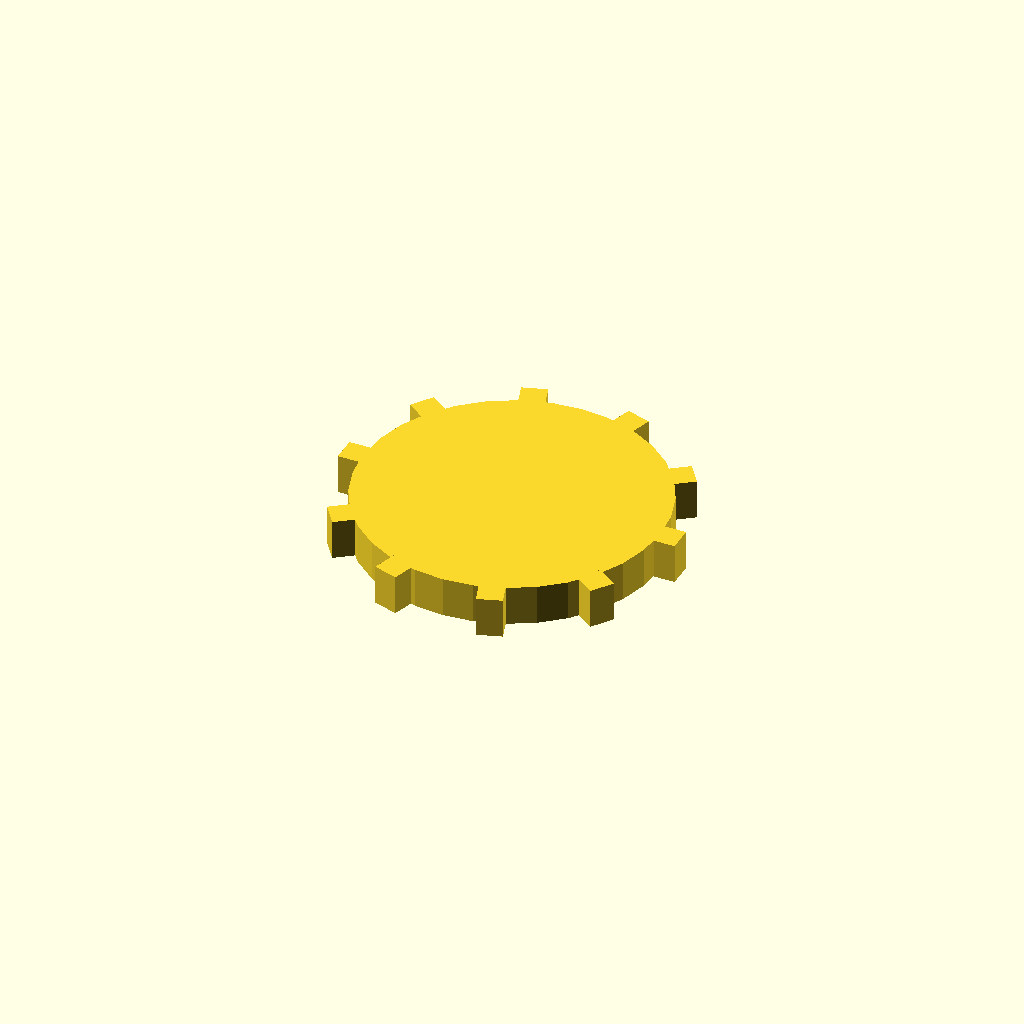
Cell 1: rendered with the file's own defaults.
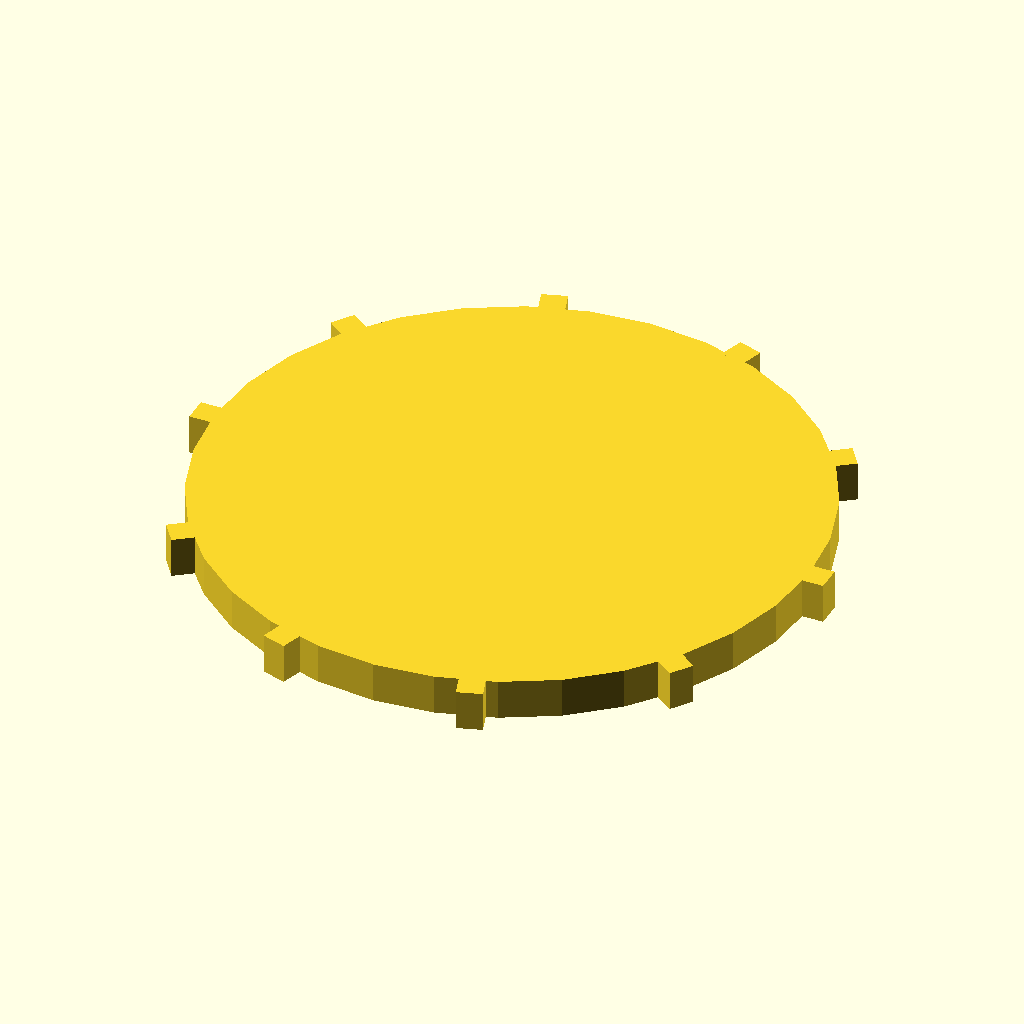
Cell 2 — disc_r set to 60, the other parameters unchanged.
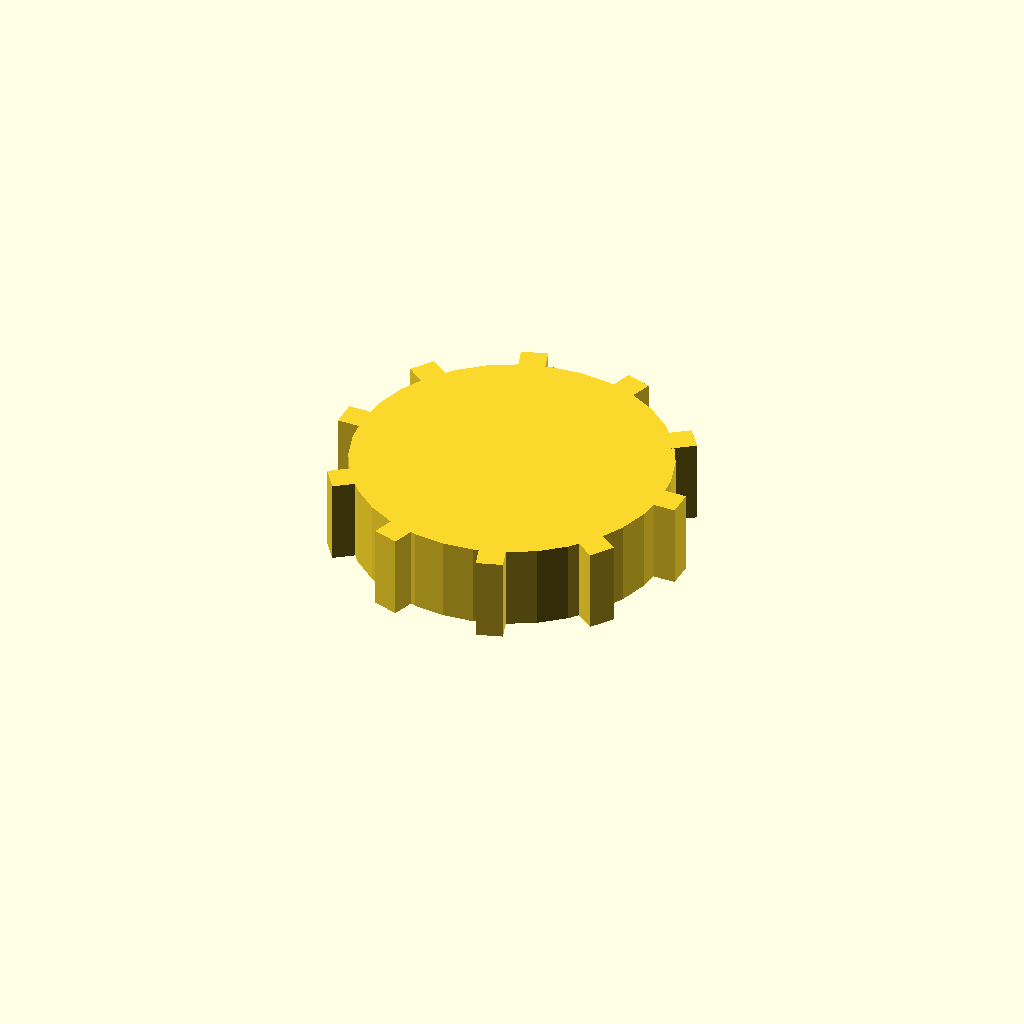
Cell 3: the same model with disc_t = 16.
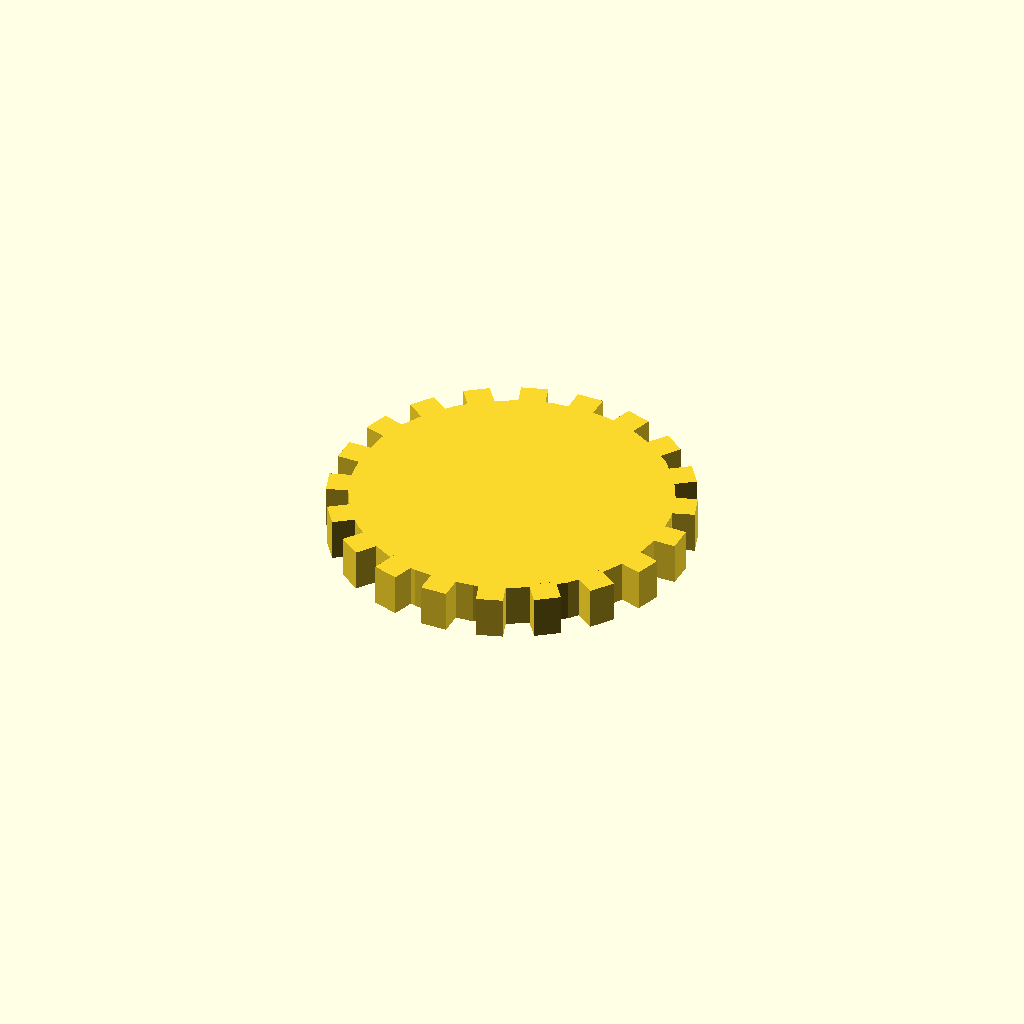
Cell 4: the same model with n_teeth = 20.
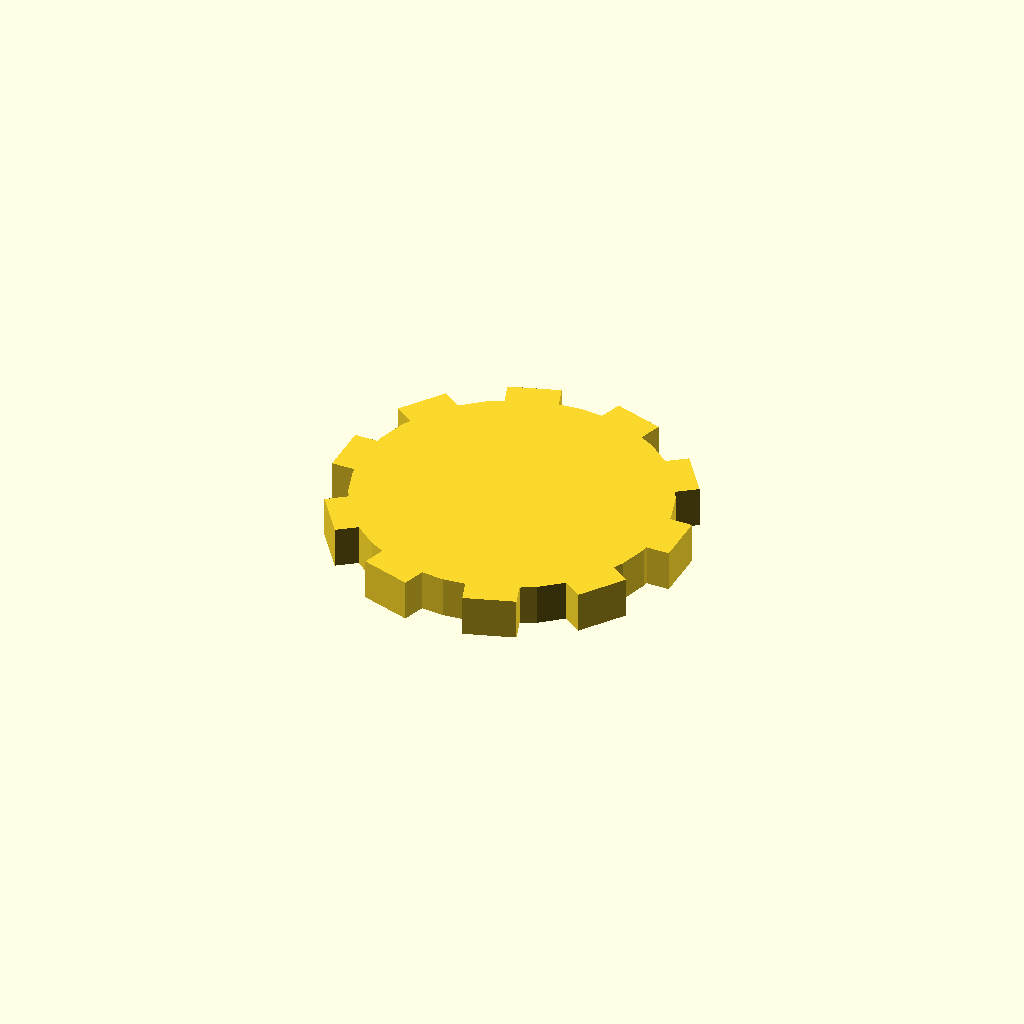
Cell 5: tooth_w = 10 (everything else at default).
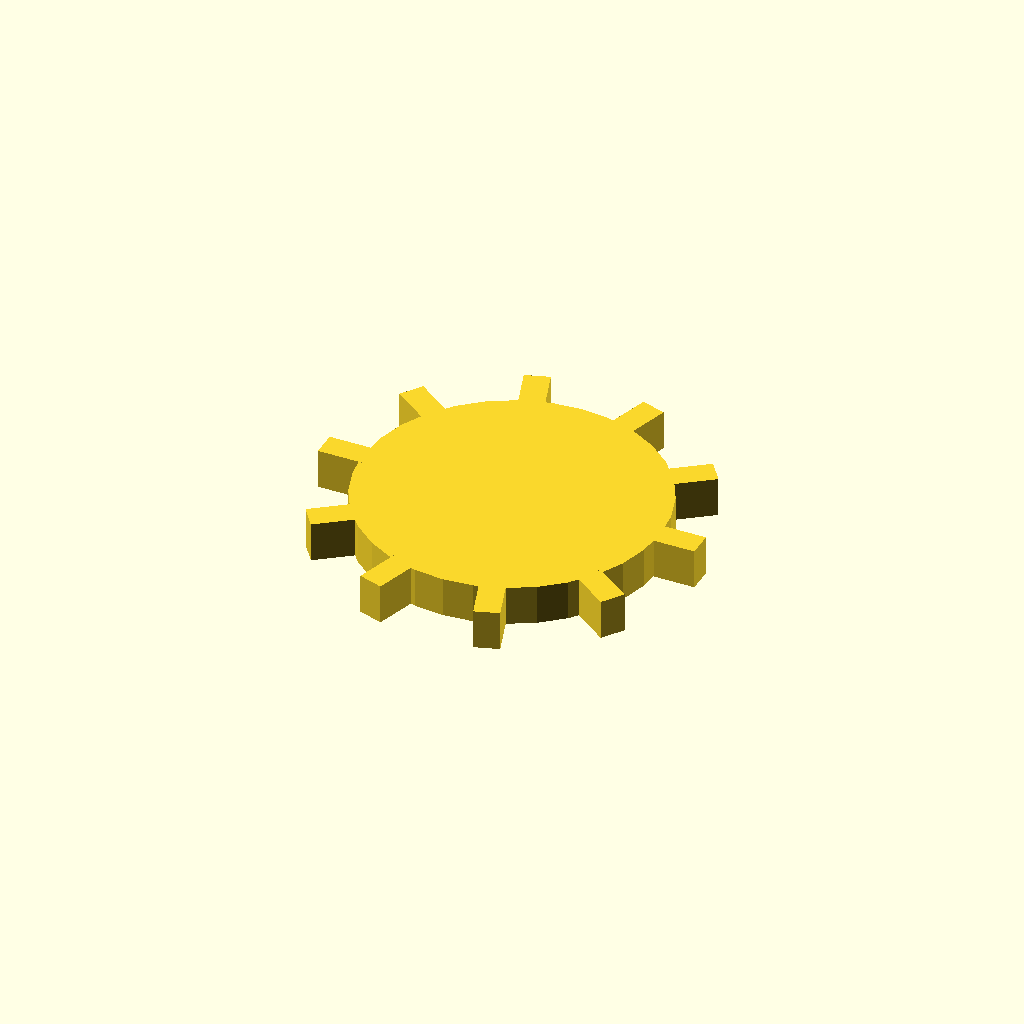
Cell 6: tooth_h = 8 (everything else at default).
All cells are drawn from one camera (rotation 55°, 0°, 25°, orthographic, colour scheme Cornfield), so only the parameter changes between them.
Source of the model, optional_data/data/solid3/spurblank/part_0134.scad:
$fn = 32;

// ----------------------------------------------------------------------
// Spur blank: plain gear blank
// ----------------------------------------------------------------------

// --- parameters (mm) ---
disc_r = 30;              // blank root radius
disc_t = 8;               // blank thickness
n_teeth = 10;             // stub tooth count
tooth_w = 5;              // tooth width at the root
tooth_h = 4;              // tooth height above the root

out_r = disc_r + tooth_h;  // tip radius
bbox_x = 68.0;  // measured width over the teeth
bbox_y = 66.22;  // measured depth over the teeth

union() {
  cylinder(r = disc_r, h = disc_t);
  for (i = [0 : n_teeth - 1])
    rotate([0, 0, i * 360 / n_teeth])
      translate([disc_r - 1, -tooth_w / 2, 0])
        cube([tooth_h + 1, tooth_w, disc_t]);
}
Customizer parameters (derived from the source; name, type, default, range or options):
disc_r: number, default 30
disc_t: number, default 8
n_teeth: number, default 10
tooth_w: number, default 5
tooth_h: number, default 4
bbox_x: number, default 68
bbox_y: number, default 66.22
